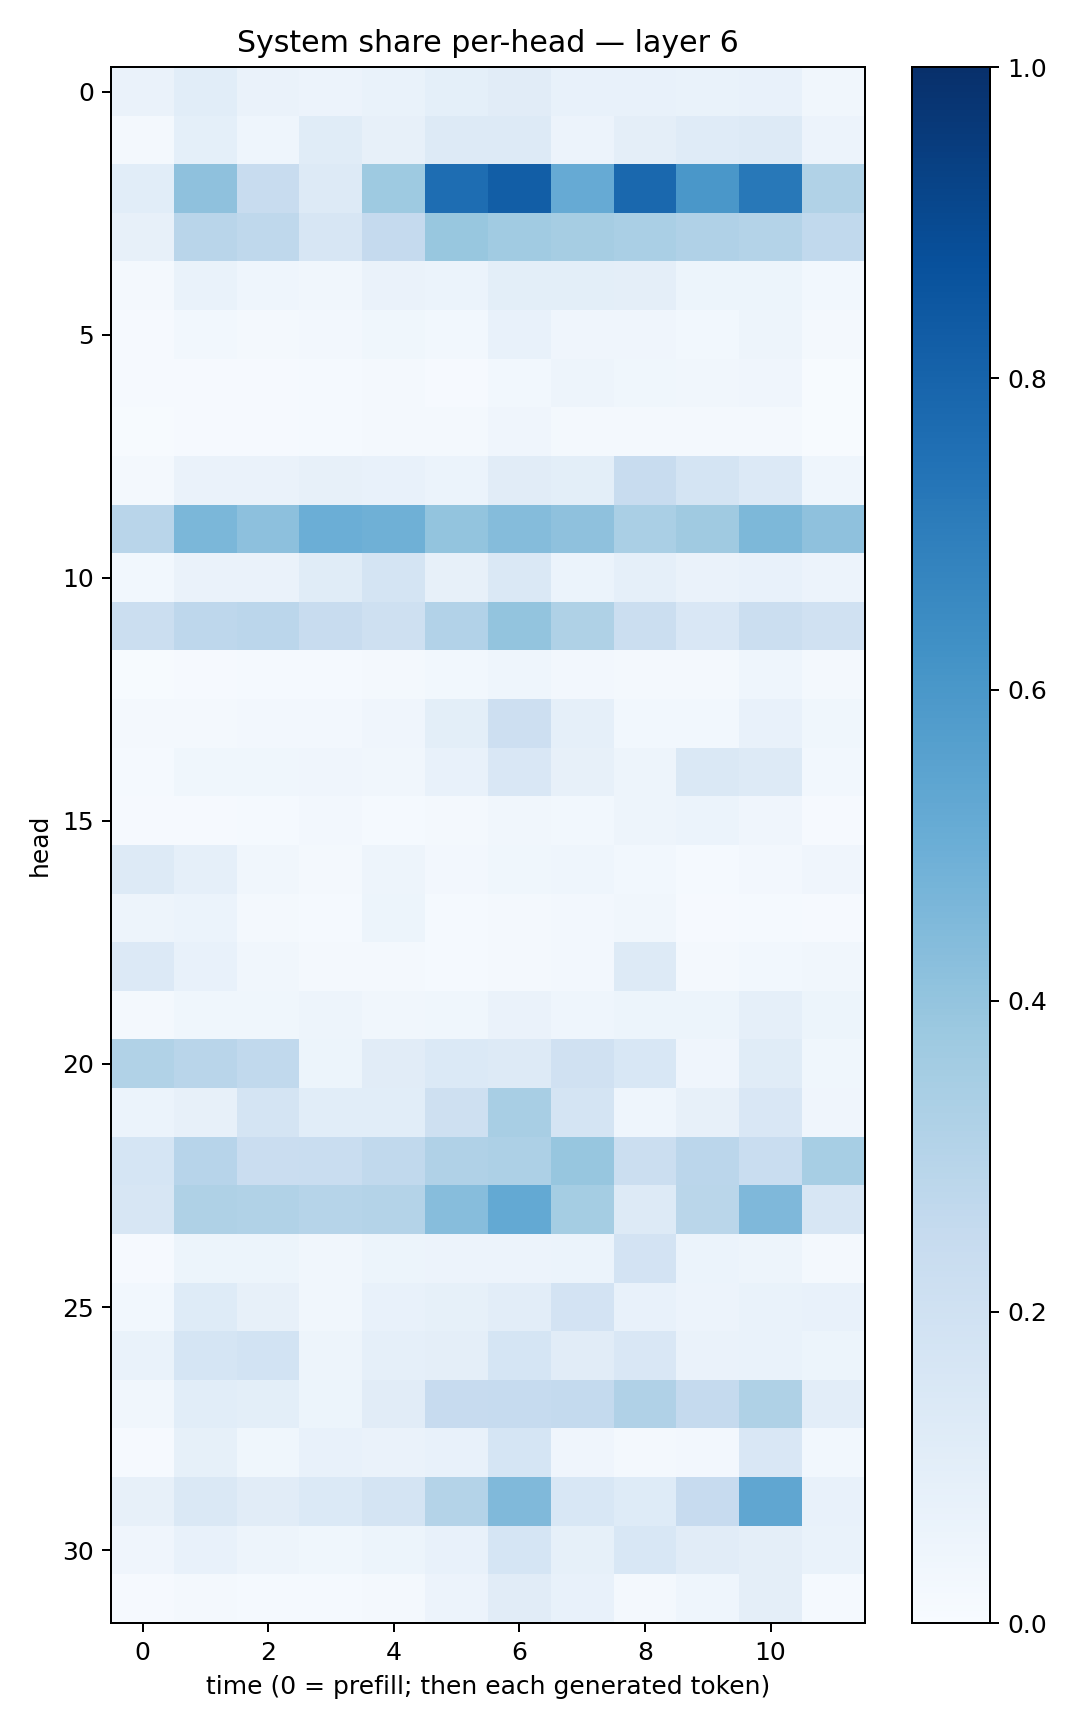

The file beside this chart, header and first rows:
0.06449505, 0.10628922, 0.06636826, 0.054887723, 0.06644514, 0.09001985, 0.10940937, 0.073624015, 0.07301887, 0.0689258, 0.07309408, 0.031994097
0.02155, 0.09328, 0.04304, 0.1169, 0.07888, 0.1286, 0.1316, 0.05797, 0.09525, 0.1182, 0.1287, 0.05491
0.1063, 0.4128, 0.2346, 0.1322, 0.3737, 0.7649, 0.8239, 0.5137, 0.7841, 0.6004, 0.7202, 0.3158
0.08004, 0.2897, 0.2725, 0.1617, 0.2517, 0.3903, 0.3668, 0.3501, 0.3385, 0.3201, 0.3068, 0.265
0.02072, 0.06664, 0.04519, 0.03338, 0.06635, 0.06049, 0.09939, 0.09942, 0.09759, 0.05251, 0.052, 0.03061
0.01053, 0.0293, 0.0162, 0.02429, 0.03848, 0.02737, 0.07157, 0.0411, 0.04193, 0.03109, 0.04708, 0.0213
0.009917, 0.008983, 0.01062, 0.01304, 0.01817, 0.01033, 0.02891, 0.04892, 0.03874, 0.03357, 0.0419, 0.007204
0.004612, 0.008211, 0.01139, 0.01468, 0.01841, 0.01867, 0.0425, 0.02316, 0.01971, 0.02045, 0.02068, 0.005258
0.02061, 0.06336, 0.06372, 0.07921, 0.07034, 0.06131, 0.1108, 0.1007, 0.2401, 0.1728, 0.1335, 0.04357
0.2926, 0.4578, 0.4176, 0.4981, 0.4903, 0.4, 0.4371, 0.4107, 0.3391, 0.371, 0.4541, 0.4115
0.02764, 0.06626, 0.06475, 0.1137, 0.1749, 0.08191, 0.1424, 0.06107, 0.08928, 0.06487, 0.07549, 0.05753
0.2205, 0.2744, 0.2821, 0.2371, 0.2034, 0.3117, 0.3994, 0.3242, 0.2249, 0.1509, 0.2265, 0.198
0.005897, 0.01057, 0.01532, 0.01185, 0.01703, 0.02909, 0.04572, 0.02619, 0.01944, 0.02259, 0.043, 0.02007
0.01853, 0.01779, 0.02479, 0.02584, 0.03941, 0.09999, 0.2112, 0.08673, 0.02799, 0.02796, 0.07638, 0.037
0.01216, 0.03646, 0.03586, 0.04203, 0.03223, 0.07288, 0.1502, 0.08092, 0.05071, 0.145, 0.1267, 0.03028
0.009286, 0.01038, 0.01412, 0.02728, 0.01266, 0.0158, 0.03219, 0.0284, 0.04711, 0.05861, 0.04092, 0.01027
0.1268, 0.08916, 0.03481, 0.01684, 0.05037, 0.02501, 0.03611, 0.04506, 0.02801, 0.01263, 0.02449, 0.03986
0.04808, 0.0609, 0.02282, 0.01252, 0.05145, 0.01272, 0.0168, 0.02594, 0.03307, 0.00873, 0.01259, 0.01022
0.1335, 0.07684, 0.0333, 0.01767, 0.02196, 0.01319, 0.02237, 0.02443, 0.132, 0.01744, 0.02939, 0.03143
0.01759, 0.03688, 0.03746, 0.0495, 0.03398, 0.0383, 0.06438, 0.0448, 0.05388, 0.05184, 0.08723, 0.05154
0.3152, 0.2892, 0.2646, 0.05161, 0.1128, 0.14, 0.1321, 0.1963, 0.1562, 0.04075, 0.1152, 0.03542
0.06106, 0.08103, 0.1767, 0.1066, 0.1082, 0.2084, 0.3419, 0.1766, 0.04669, 0.07977, 0.149, 0.04104
0.1708, 0.2942, 0.2266, 0.2329, 0.2636, 0.3185, 0.3272, 0.3925, 0.2226, 0.2814, 0.2327, 0.3472
0.1574, 0.323, 0.3131, 0.2999, 0.3059, 0.43, 0.5229, 0.3529, 0.1254, 0.2889, 0.4531, 0.1574
0.009586, 0.05449, 0.05172, 0.03294, 0.05151, 0.05838, 0.05798, 0.06082, 0.1806, 0.06014, 0.05042, 0.02231
0.02911, 0.1232, 0.07988, 0.03287, 0.07329, 0.08561, 0.1045, 0.1814, 0.07585, 0.05471, 0.06977, 0.07631
0.06838, 0.171, 0.1837, 0.0498, 0.08946, 0.09611, 0.1689, 0.1126, 0.1506, 0.06609, 0.06642, 0.05269
0.03343, 0.1064, 0.1001, 0.05106, 0.111, 0.2447, 0.2481, 0.2563, 0.3184, 0.2532, 0.3237, 0.1026
0.01142, 0.08398, 0.03628, 0.07361, 0.06265, 0.07791, 0.1696, 0.0395, 0.02082, 0.02553, 0.1515, 0.02855
0.07995, 0.1408, 0.1111, 0.1388, 0.1768, 0.3082, 0.4476, 0.1537, 0.1245, 0.2433, 0.5347, 0.07081
0.04104, 0.07744, 0.04697, 0.03811, 0.05415, 0.07592, 0.1715, 0.08267, 0.1545, 0.1104, 0.09415, 0.06733
0.01089, 0.0228, 0.01278, 0.01406, 0.02103, 0.05694, 0.1109, 0.07335, 0.01903, 0.04321, 0.09457, 0.01424
